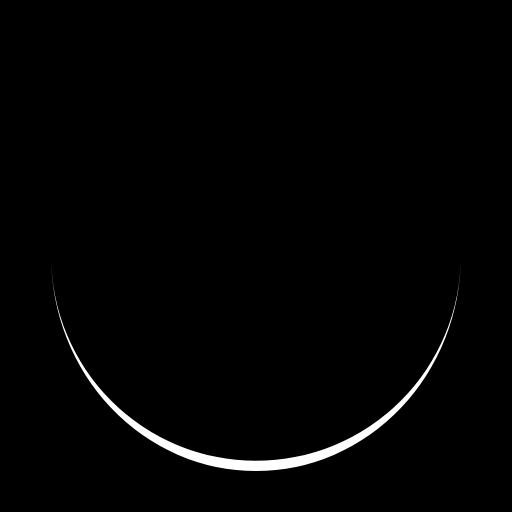
t = 0.00 s
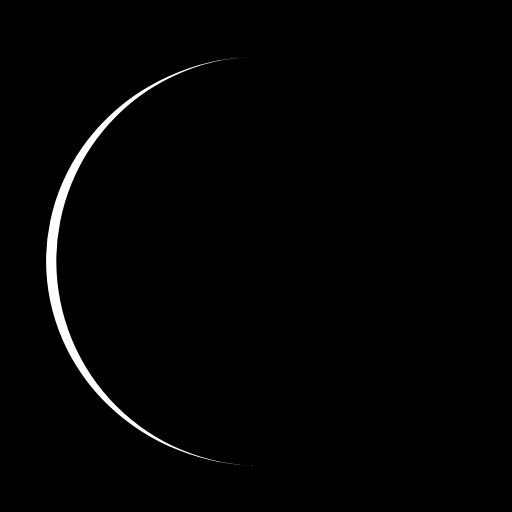
t = 0.25 s
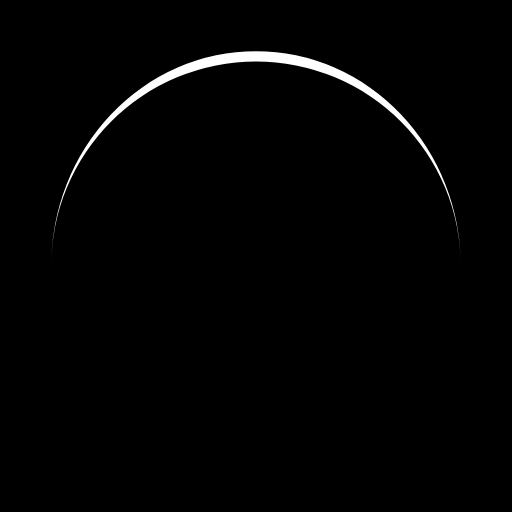
t = 0.50 s
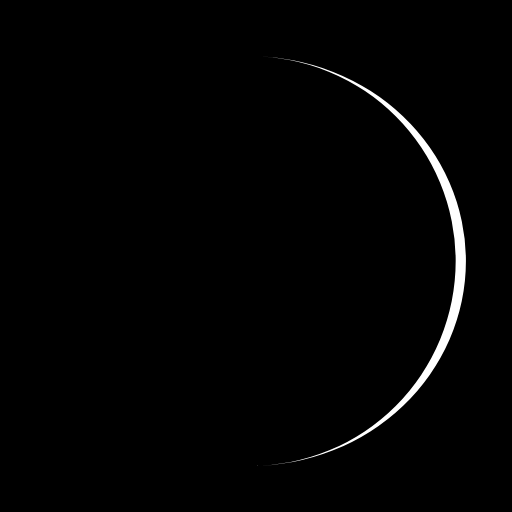
t = 0.75 s

The animated SVG that drew these frames (rendered in a browser with its animation timeline set to each time). Animation: 1 SMIL element (animateTransform=1); one cycle of 1.00 s, repeats indefinitely.

<svg xmlns="http://www.w3.org/2000/svg" viewBox="0 0 100 100" preserveAspectRatio="xMidYMid" width="200" height="200" style="shape-rendering: auto; display: block; background: rgb(0, 0, 0);" xmlns:xlink="http://www.w3.org/1999/xlink"><g><path stroke="none" fill="#ffffff" d="M10 50A40 40 0 0 0 90 50A40 42 0 0 1 10 50">
  <animateTransform values="0 50 51;360 50 51" keyTimes="0;1" repeatCount="indefinite" dur="1s" type="rotate" attributeName="transform"></animateTransform>
</path><g></g></g><!-- [ldio] generated by https://loading.io --></svg>
